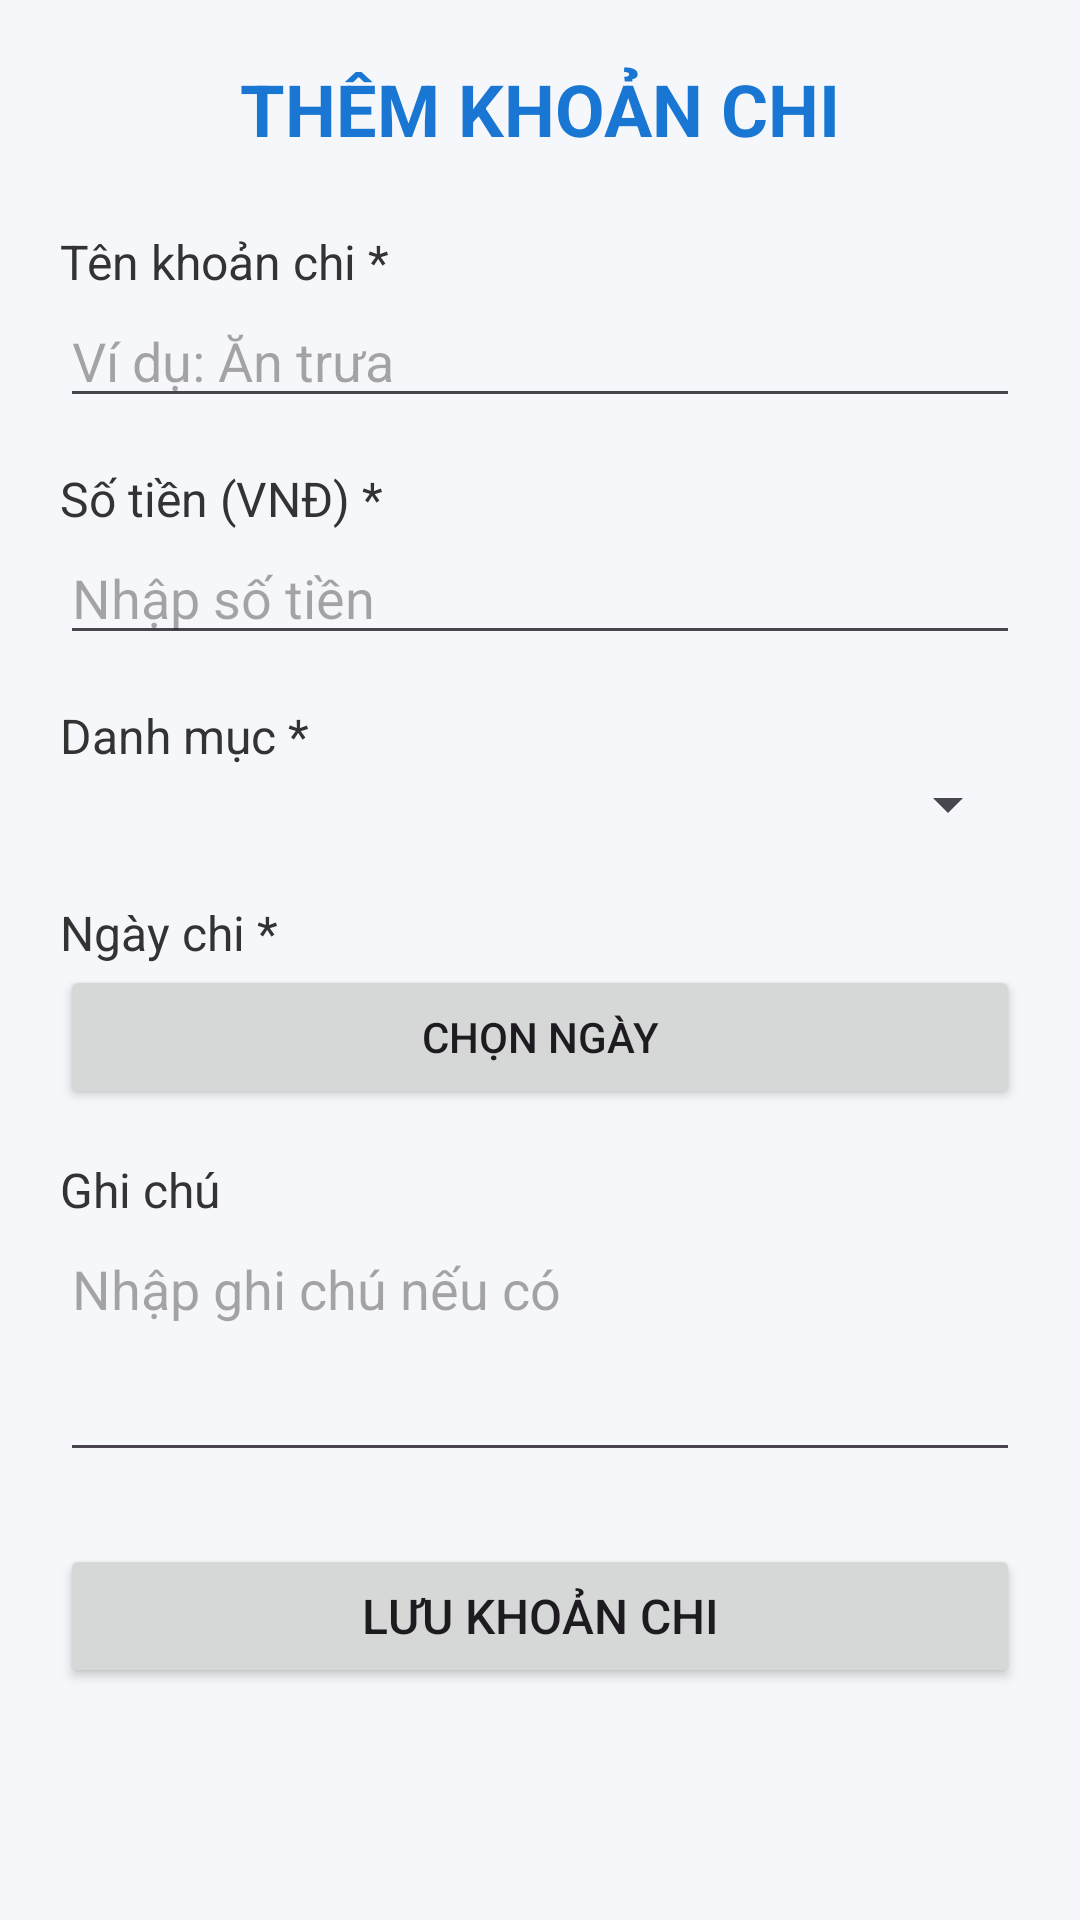

Layout XML and referenced resources for this Android screen:
<!-- AndroidManifest.xml: application theme Theme.Quan_li_chi_tieu -->
<!-- res/layout/activity_add_expense.xml -->
<ScrollView xmlns:android="http://schemas.android.com/apk/res/android"
    android:layout_width="match_parent"
    android:layout_height="match_parent"
    android:fillViewport="true"
    android:background="#F5F7FA">

    <LinearLayout
        android:layout_width="match_parent"
        android:layout_height="wrap_content"
        android:orientation="vertical"
        android:padding="20dp">

        <TextView
            android:layout_width="match_parent"
            android:layout_height="wrap_content"
            android:text="THÊM KHOẢN CHI"
            android:textColor="#1976D2"
            android:textSize="24sp"
            android:textStyle="bold"
            android:gravity="center"
            android:layout_marginBottom="24dp" />

        <TextView
            android:layout_width="match_parent"
            android:layout_height="wrap_content"
            android:text="Tên khoản chi *"
            android:textColor="#333333"
            android:textSize="16sp" />

        <EditText
            android:id="@+id/edtTenKhoanChi"
            android:layout_width="match_parent"
            android:layout_height="wrap_content"
            android:hint="Ví dụ: Ăn trưa"
            android:inputType="textCapSentences"
            android:singleLine="true"
            android:layout_marginBottom="16dp" />

        <TextView
            android:layout_width="match_parent"
            android:layout_height="wrap_content"
            android:text="Số tiền (VNĐ) *"
            android:textColor="#333333"
            android:textSize="16sp" />

        <EditText
            android:id="@+id/edtSoTien"
            android:layout_width="match_parent"
            android:layout_height="wrap_content"
            android:hint="Nhập số tiền"
            android:inputType="number"
            android:singleLine="true"
            android:layout_marginBottom="16dp" />

        <TextView
            android:layout_width="match_parent"
            android:layout_height="wrap_content"
            android:text="Danh mục *"
            android:textColor="#333333"
            android:textSize="16sp" />

        <Spinner
            android:id="@+id/spnDanhMuc"
            android:layout_width="match_parent"
            android:layout_height="wrap_content"
            android:layout_marginBottom="20dp" />

        <TextView
            android:layout_width="match_parent"
            android:layout_height="wrap_content"
            android:text="Ngày chi *"
            android:textColor="#333333"
            android:textSize="16sp" />

        <Button
            android:id="@+id/btnChonNgay"
            android:layout_width="match_parent"
            android:layout_height="wrap_content"
            android:text="Chọn ngày"
            android:layout_marginBottom="16dp" />

        <TextView
            android:layout_width="match_parent"
            android:layout_height="wrap_content"
            android:text="Ghi chú"
            android:textColor="#333333"
            android:textSize="16sp" />

        <EditText
            android:id="@+id/edtGhiChu"
            android:layout_width="match_parent"
            android:layout_height="wrap_content"
            android:hint="Nhập ghi chú nếu có"
            android:inputType="textCapSentences|textMultiLine"
            android:minLines="3"
            android:gravity="top"
            android:layout_marginBottom="24dp" />

        <Button
            android:id="@+id/btnLuuChiTieu"
            android:layout_width="match_parent"
            android:layout_height="wrap_content"
            android:text="Lưu khoản chi"
            android:textSize="16sp" />

    </LinearLayout>

</ScrollView>
<!-- resources referenced by this layout -->
<resources>
  <style name="Theme.Quan_li_chi_tieu" parent="Base.Theme.Quan_li_chi_tieu" />
  <style name="Base.Theme.Quan_li_chi_tieu" parent="Theme.Material3.DayNight.NoActionBar">
          
          
      </style>
</resources>
